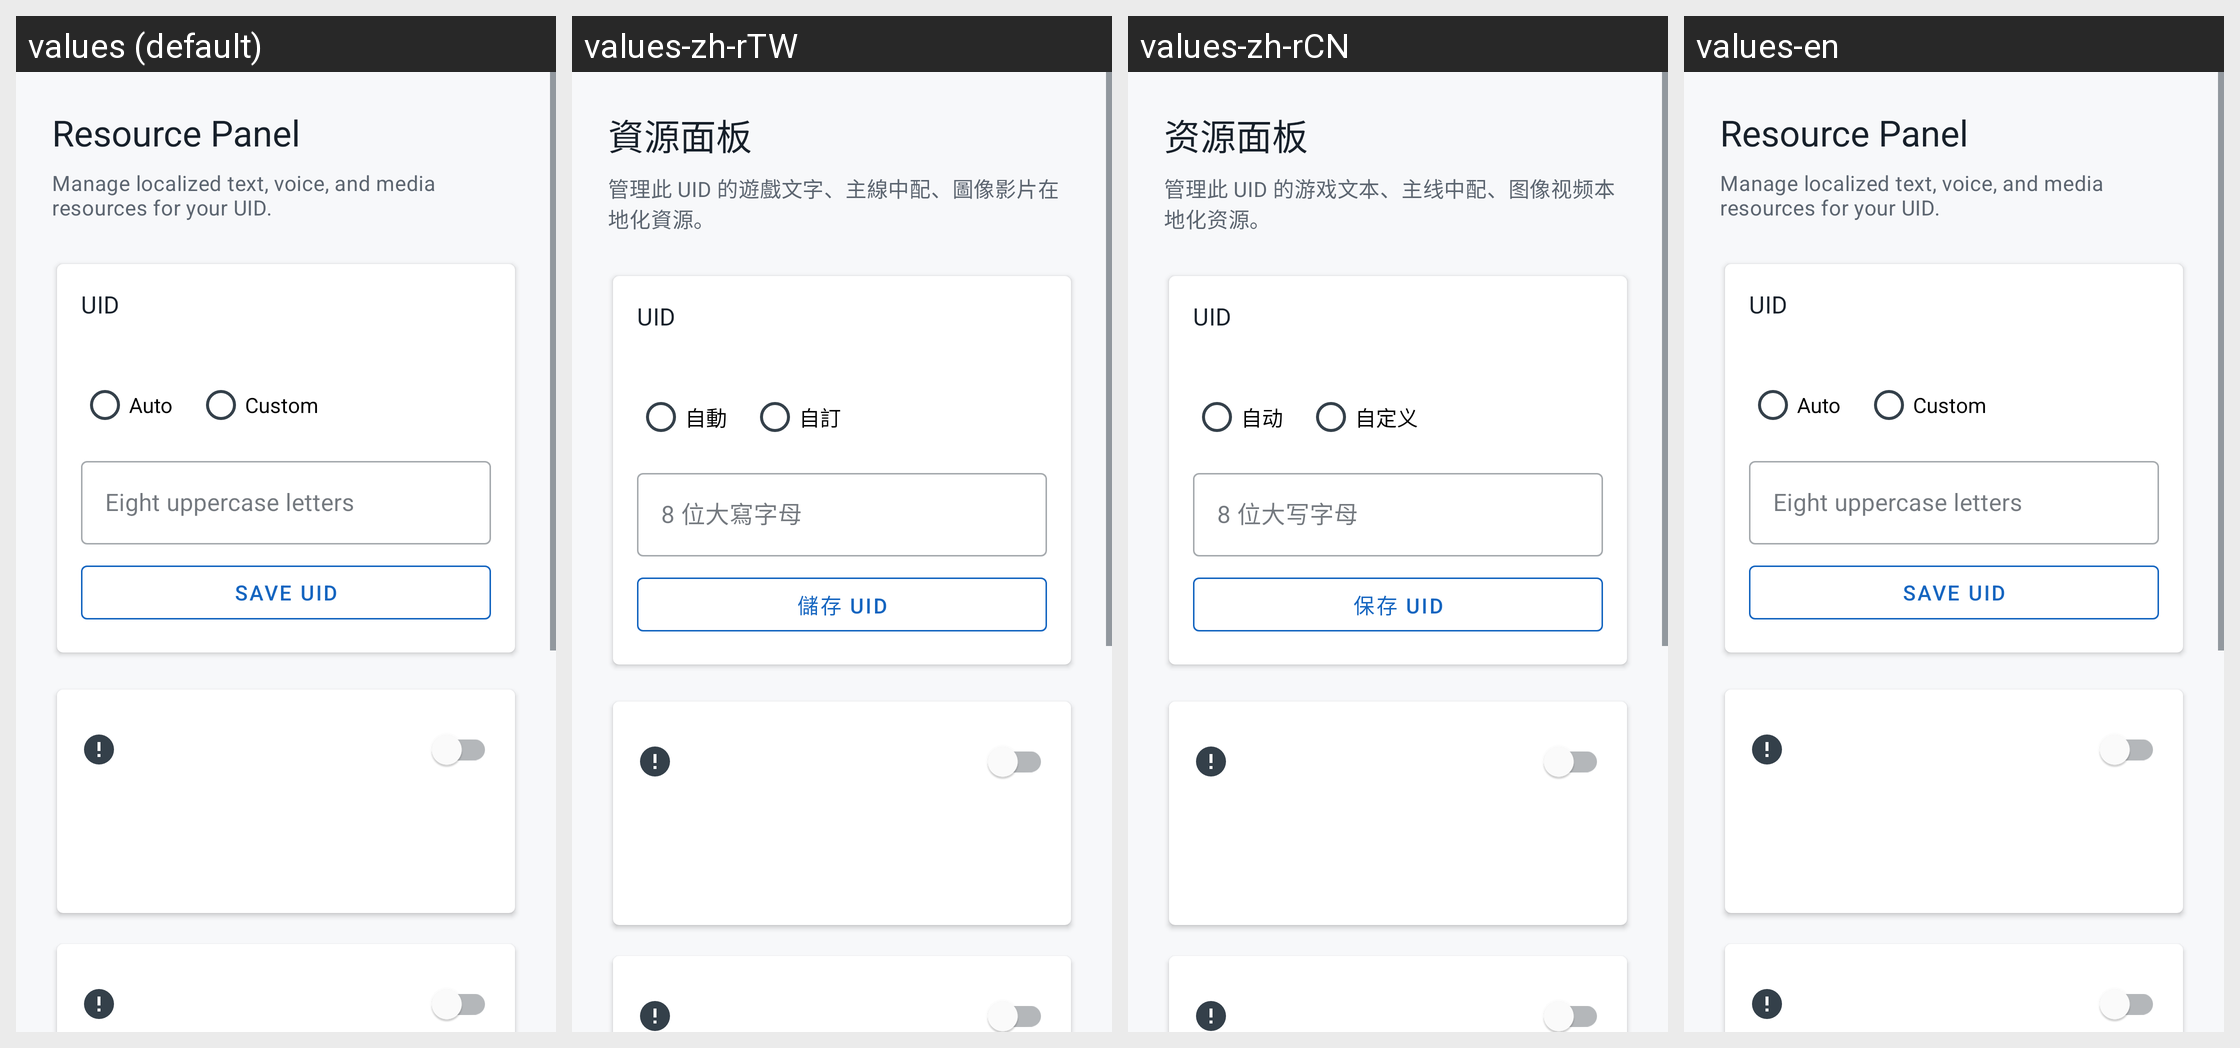

Locale-by-locale string values for the Android screen shown in this grid:
Android screen res/layout/content_resource_panel.xml rendered under 4 locales, left to right: values (default), values-zh-rTW, values-zh-rCN, values-en. Device: Nexus 5 (rendered at 1080×1920; each locale shown at half size, 540×960, under a caption strip naming it); theme Theme.Installer.
Strings drawn on this screen, with the default value and each locale's value (text and hints the layout hard-codes, and strings that could not be matched under every locale, appear in the picture but are not listed):

resource_panel_title
  values: Resource Panel
  values-zh-rTW: 資源面板
  values-zh-rCN: 资源面板
  values-en: Resource Panel

resource_panel_description
  values: Manage localized text, voice, and media resources for your UID.
  values-zh-rTW: 管理此 UID 的遊戲文字、主線中配、圖像影片在地化資源。
  values-zh-rCN: 管理此 UID 的游戏文本、主线中配、图像视频本地化资源。
  values-en: Manage localized text, voice, and media resources for your UID.

resource_panel_uid_title
  values: UID
  values-zh-rTW: UID
  values-zh-rCN: UID
  values-en: UID

resource_panel_uid_source_auto
  values: Auto
  values-zh-rTW: 自動
  values-zh-rCN: 自动
  values-en: Auto

resource_panel_uid_source_custom
  values: Custom
  values-zh-rTW: 自訂
  values-zh-rCN: 自定义
  values-en: Custom

resource_panel_uid_manual_hint
  values: Eight uppercase letters
  values-zh-rTW: 8 位大寫字母
  values-zh-rCN: 8 位大写字母
  values-en: Eight uppercase letters

resource_panel_uid_save
  values: Save UID
  values-zh-rTW: 儲存 UID
  values-zh-rCN: 保存 UID
  values-en: Save UID
